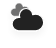
t = 0.00 s
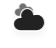
t = 0.88 s
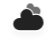
t = 2.63 s
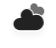
t = 3.50 s
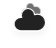
t = 4.38 s
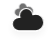
t = 6.13 s

The animated SVG that drew these frames (rendered in a browser with its animation timeline set to each time). Animation: 2 CSS @keyframes rules; one cycle of 7.00 s, repeats indefinitely.

<?xml version="1.0" encoding="UTF-8"?>
<!-- (c) ammap.com | SVG weather icons -->
<svg width="56" height="48" version="1.1" xmlns="http://www.w3.org/2000/svg">
  <defs>
    <filter id="blur" x="-.24684" y="-.27097" width="1.4937" height="1.6939">
      <feGaussianBlur in="SourceAlpha" stdDeviation="3" />
      <feOffset dx="0" dy="4" result="offsetblur" />
      <feComponentTransfer>
        <feFuncA slope="0.05" type="linear" />
      </feComponentTransfer>
      <feMerge>
        <feMergeNode />
        <feMergeNode in="SourceGraphic" />
      </feMerge>
    </filter>
    <style type="text/css">
      <![CDATA[
      /*
** CLOUDS
*/
      @keyframes am-weather-cloud-1 {
        0% {
          -webkit-transform: translate(-5px, 0px);
          -moz-transform: translate(-5px, 0px);
          -ms-transform: translate(-5px, 0px);
          transform: translate(-5px, 0px);
        }

        50% {
          -webkit-transform: translate(10px, 0px);
          -moz-transform: translate(10px, 0px);
          -ms-transform: translate(10px, 0px);
          transform: translate(10px, 0px);
        }

        100% {
          -webkit-transform: translate(-5px, 0px);
          -moz-transform: translate(-5px, 0px);
          -ms-transform: translate(-5px, 0px);
          transform: translate(-5px, 0px);
        }
      }

      .am-weather-cloud-1 {
        -webkit-animation-name: am-weather-cloud-1;
        -moz-animation-name: am-weather-cloud-1;
        animation-name: am-weather-cloud-1;
        -webkit-animation-duration: 7s;
        -moz-animation-duration: 7s;
        animation-duration: 7s;
        -webkit-animation-timing-function: linear;
        -moz-animation-timing-function: linear;
        animation-timing-function: linear;
        -webkit-animation-iteration-count: infinite;
        -moz-animation-iteration-count: infinite;
        animation-iteration-count: infinite;
      }

      @keyframes am-weather-cloud-2 {
        0% {
          -webkit-transform: translate(0px, 0px);
          -moz-transform: translate(0px, 0px);
          -ms-transform: translate(0px, 0px);
          transform: translate(0px, 0px);
        }

        50% {
          -webkit-transform: translate(2px, 0px);
          -moz-transform: translate(2px, 0px);
          -ms-transform: translate(2px, 0px);
          transform: translate(2px, 0px);
        }

        100% {
          -webkit-transform: translate(0px, 0px);
          -moz-transform: translate(0px, 0px);
          -ms-transform: translate(0px, 0px);
          transform: translate(0px, 0px);
        }
      }

      .am-weather-cloud-2 {
        -webkit-animation-name: am-weather-cloud-2;
        -moz-animation-name: am-weather-cloud-2;
        animation-name: am-weather-cloud-2;
        -webkit-animation-duration: 3s;
        -moz-animation-duration: 3s;
        animation-duration: 3s;
        -webkit-animation-timing-function: linear;
        -moz-animation-timing-function: linear;
        animation-timing-function: linear;
        -webkit-animation-iteration-count: infinite;
        -moz-animation-iteration-count: infinite;
        animation-iteration-count: infinite;
      }
      ]]>
    </style>
    </defs>
  <g id="cloudy" transform="translate(16,-2)" filter="url(#blur)">
    <g class="am-weather-cloud-1"
      style="-moz-animation-duration:7s;-moz-animation-iteration-count:infinite;-moz-animation-name:am-weather-cloud-1;-moz-animation-timing-function:linear;-webkit-animation-duration:7s;-webkit-animation-iteration-count:infinite;-webkit-animation-name:am-weather-cloud-1;-webkit-animation-timing-function:linear">
      <path transform="matrix(.6 0 0 .6 -10 -8)"
        d="m47.7 35.4c0-4.6-3.7-8.2-8.2-8.2-1 0-1.9 0.2-2.8 0.5-0.3-3.4-3.1-6.2-6.6-6.2-3.7 0-6.7 3-6.7 6.7 0 0.8 0.2 1.6 0.4 2.3-0.3-0.1-0.7-0.1-1-0.1-3.7 0-6.7 3-6.7 6.7 0 3.6 2.9 6.6 6.5 6.7h17.2c4.4-0.5 7.9-4 7.9-8.4z"
        fill="#6F6F70" stroke="#fff" stroke-linejoin="round" stroke-width="1.2" />
    </g>
    <g class="am-weather-cloud-2"
      style="-moz-animation-duration:3s;-moz-animation-iteration-count:infinite;-moz-animation-name:am-weather-cloud-2;-moz-animation-timing-function:linear;-webkit-animation-duration:3s;-webkit-animation-iteration-count:infinite;-webkit-animation-name:am-weather-cloud-2;-webkit-animation-timing-function:linear">
      <path transform="translate(-20,-11)"
        d="m47.7 35.4c0-4.6-3.7-8.2-8.2-8.2-1 0-1.9 0.2-2.8 0.5-0.3-3.4-3.1-6.2-6.6-6.2-3.7 0-6.7 3-6.7 6.7 0 0.8 0.2 1.6 0.4 2.3-0.3-0.1-0.7-0.1-1-0.1-3.7 0-6.7 3-6.7 6.7 0 3.6 2.9 6.6 6.5 6.7h17.2c4.4-0.5 7.9-4 7.9-8.4z"
        fill="#212121" stroke="#fff" stroke-linejoin="round" stroke-width="1.2" />
    </g>
  </g>
</svg>